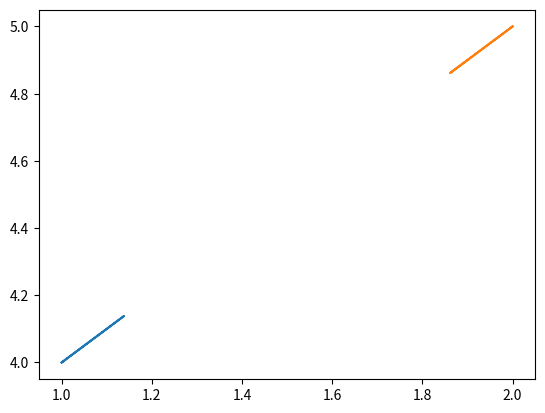

Source code (Python):
#lennard-jones potential, distance between two points using coordinates
#then also calculating forces
import numpy as np
import matplotlib.pyplot as plt
import math
xi,xj = 1,2
yi,yj = 4,5
epsilon= 1 #dołek w potencjale
sigma= 1 #rozmiar atomu
dt = 0.001 #krok czasowy
Xi_p = []
t_p = []
Xj_p = []
Yi_p = []
Yj_p = []
def lennard(r, epsilon, sigma):
	U= 4* epsilon* ((sigma/r)**12-(sigma/r)**6)
	return U
def distance_2d(xi,yi,xj,yj):
	r = math.sqrt((xi-xj)**2+(yi-yj)**2)
	return r
def force(r):
	F= -(48*r**(-13)-24*r**(-7))
	return F
#r = distance_2d(xi,yi,xj,yj)
#print(r)
#przechowywanie poprzednich pozycji
xi_prev, yi_prev = xi, yi
xj_prev, yj_prev = xj, yj
#dla kazdego kroku trzeba policzyc siłe i wektor, wiec petla
for step in range(10000):
	
	#wektor odległości
	rx=xj-xi
	ry=yj-yi
	print("r vector from:", rx, ry)
	r = math.sqrt(rx**2+ry**2)
	F = force(r) #force
	print(r, F)

	#rozkład siły na osie, czyli Fix /Fiy=rx/ry 
	#Fix^2+Fiy^2=F^2
	Fiy=F*ry/r
	Fix=F*rx/r
	#acceleration=force ax=Fx ay=Fy
	axi = Fix
	ayi = Fiy
	axj = -Fix
	ayj = -Fiy
	#first position in timestep r(t-dt)=r(t)
	
	#next position in timestep
	#r(t+dt)=2r(t)-r(t-dt)+dt**2*acc(t)
	#Verlet integration
	xi_new =2*xi-xi_prev+axi*dt**2
	yi_new =2*yi-yi_prev+ayi*dt**2
	xj_new =2*xj-xj_prev+axj*dt**2
	yj_new =2*yj-yj_prev+ayj*dt**2
	#new position
	xi_prev=xi
	yi_prev=yi
	xj_prev = xj
	yj_prev = yj
	xi, xj = xi_new, xj_new 
	yi, yj = yi_new,yj_new
	print(step, xi, xj, yi, yj)
	Xi_p.append(xi)
	Xj_p.append(xj)
	Yi_p.append(yi)
	Yj_p.append(yj)
	t_p.append(step)
print(t_p)
plt.plot(Xi_p, Yi_p)
plt.plot(Xj_p,Yj_p)
plt.show()
